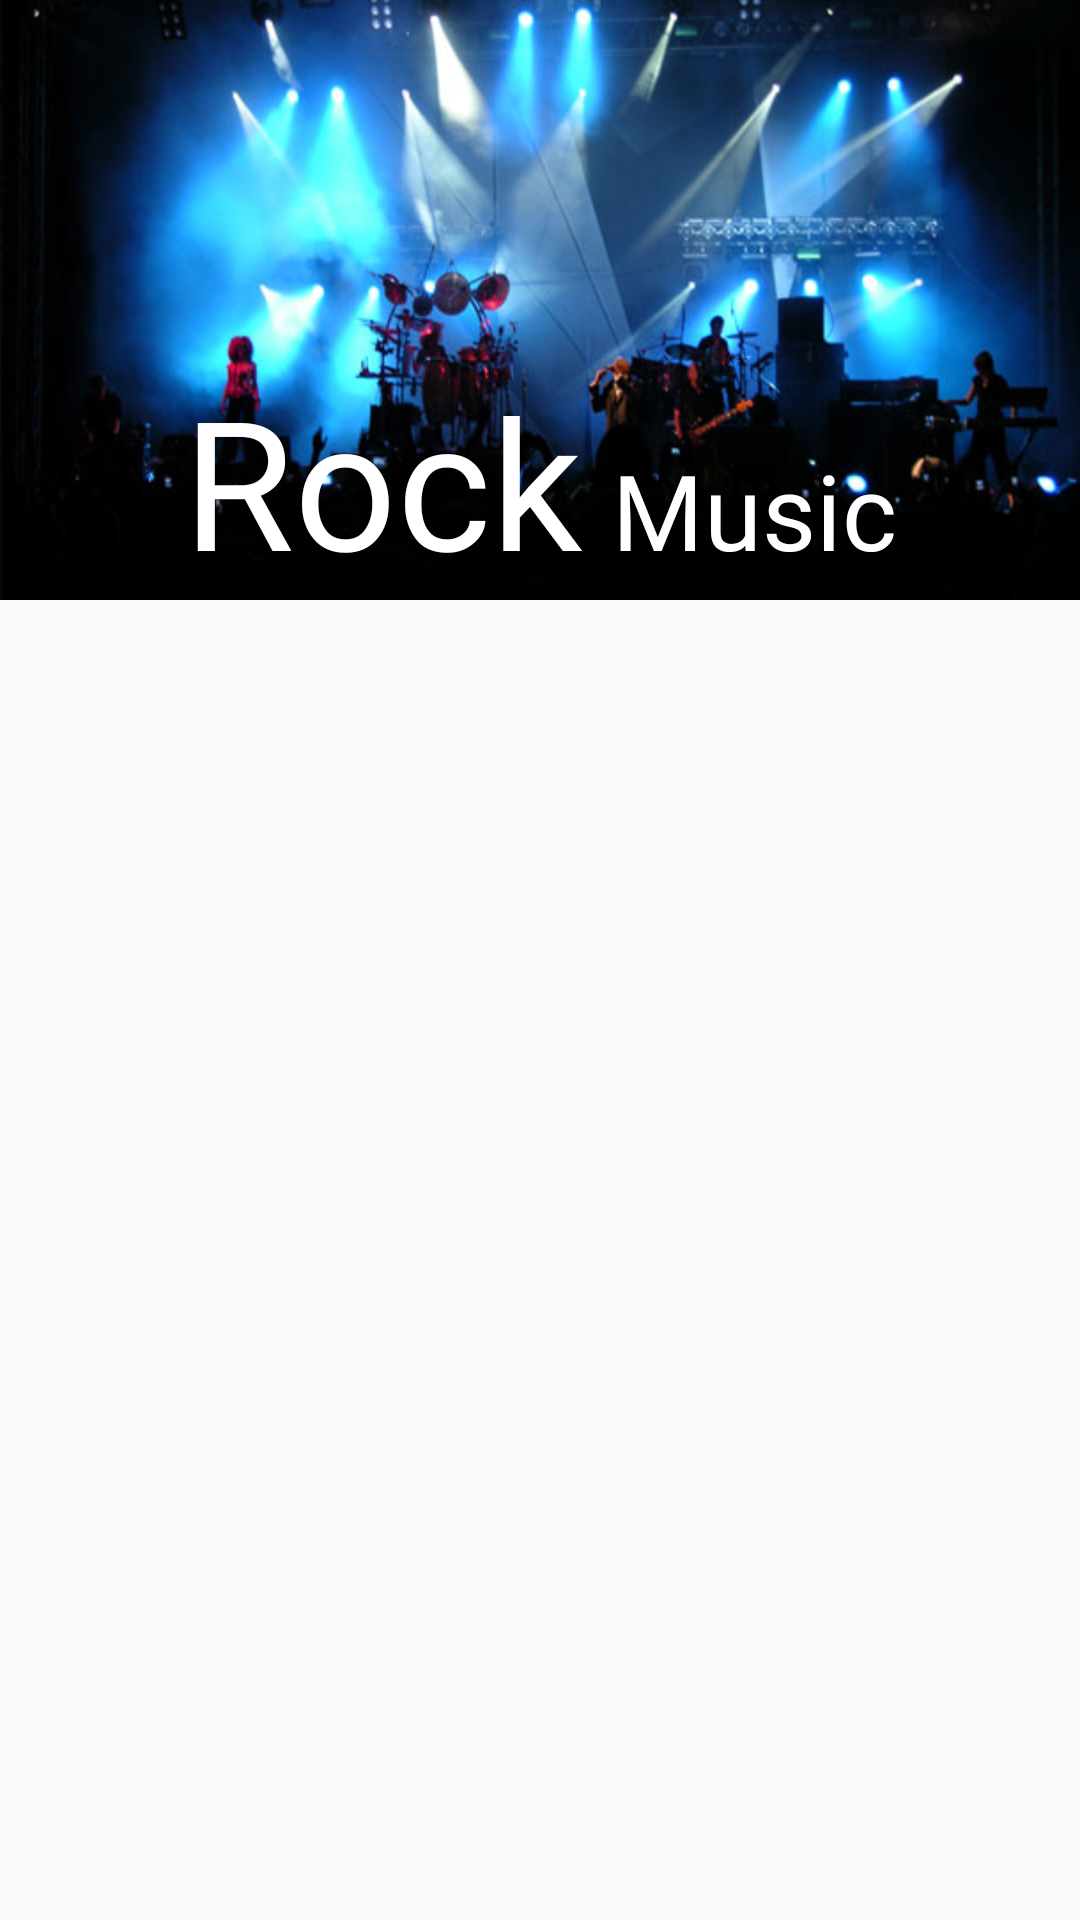

Here is an Android app screen rendered from its layout file. Give the layout XML and the strings, colors and styles it references.
<!-- AndroidManifest.xml: application theme AppTheme -->
<!-- res/layout/activity_types.xml -->
<?xml version="1.0" encoding="utf-8"?>
<RelativeLayout xmlns:android="http://schemas.android.com/apk/res/android"
    xmlns:app="http://schemas.android.com/apk/res-auto"
    xmlns:tools="http://schemas.android.com/tools"
    android:layout_width="match_parent"
    android:layout_height="match_parent"
    android:orientation="vertical"
    tools:context=".Types">

    <ImageView
        android:id="@+id/image"
        style="@style/mainimage"
        android:src="@drawable/rock" />

    <LinearLayout
        android:layout_width="wrap_content"
        android:layout_height="wrap_content"
        android:layout_alignBottom="@+id/image"
        android:layout_centerHorizontal="true"
        android:gravity="center_horizontal"
        android:orientation="horizontal">

        <TextView
            android:id="@+id/types"
            android:layout_width="wrap_content"
            android:layout_height="wrap_content"
            android:layout_gravity="bottom"
            android:gravity="center"
            android:text="Rock"
            android:textColor="@color/textcolor"
            android:textSize="60sp"
            app:fontFamily="@font/arizonia"
            tools:fontFamily="@font/arizonia" />

        <TextView
            android:id="@+id/music"
            android:layout_width="wrap_content"
            android:layout_height="wrap_content"
            android:layout_gravity="bottom"
            android:layout_marginLeft="10dp"
            android:fontFamily="@font/aguafina_script"
            android:gravity="center"
            android:text="Music"
            android:textColor="@color/textcolor"
            android:textSize="35sp"
            tools:fontFamily="@font/aguafina_script" />
    </LinearLayout>


</RelativeLayout>
<!-- resources referenced by this layout -->
<resources>
  <color name="textcolor">#ffffff</color>
  <!-- drawable rock: jpg bitmap (drawable, 35960 bytes) -->
  <style name="mainimage">
          <item name="android:layout_width">match_parent</item>
          <item name="android:layout_height">200dp</item>
          <item name="android:layout_weight">1</item>
          <item name="android:scaleType">fitXY</item>
      </style>
  <style name="AppTheme" parent="Theme.AppCompat.Light.NoActionBar">
          
          <item name="colorPrimary">@color/colorPrimary</item>
          <item name="colorPrimaryDark">@color/colorPrimaryDark</item>
          <item name="colorAccent">@color/colorAccent</item>
      </style>
  <color name="colorPrimary">#263238</color>
  <color name="colorPrimaryDark">#000a12</color>
  <color name="colorAccent">#4f5b62</color>
</resources>
